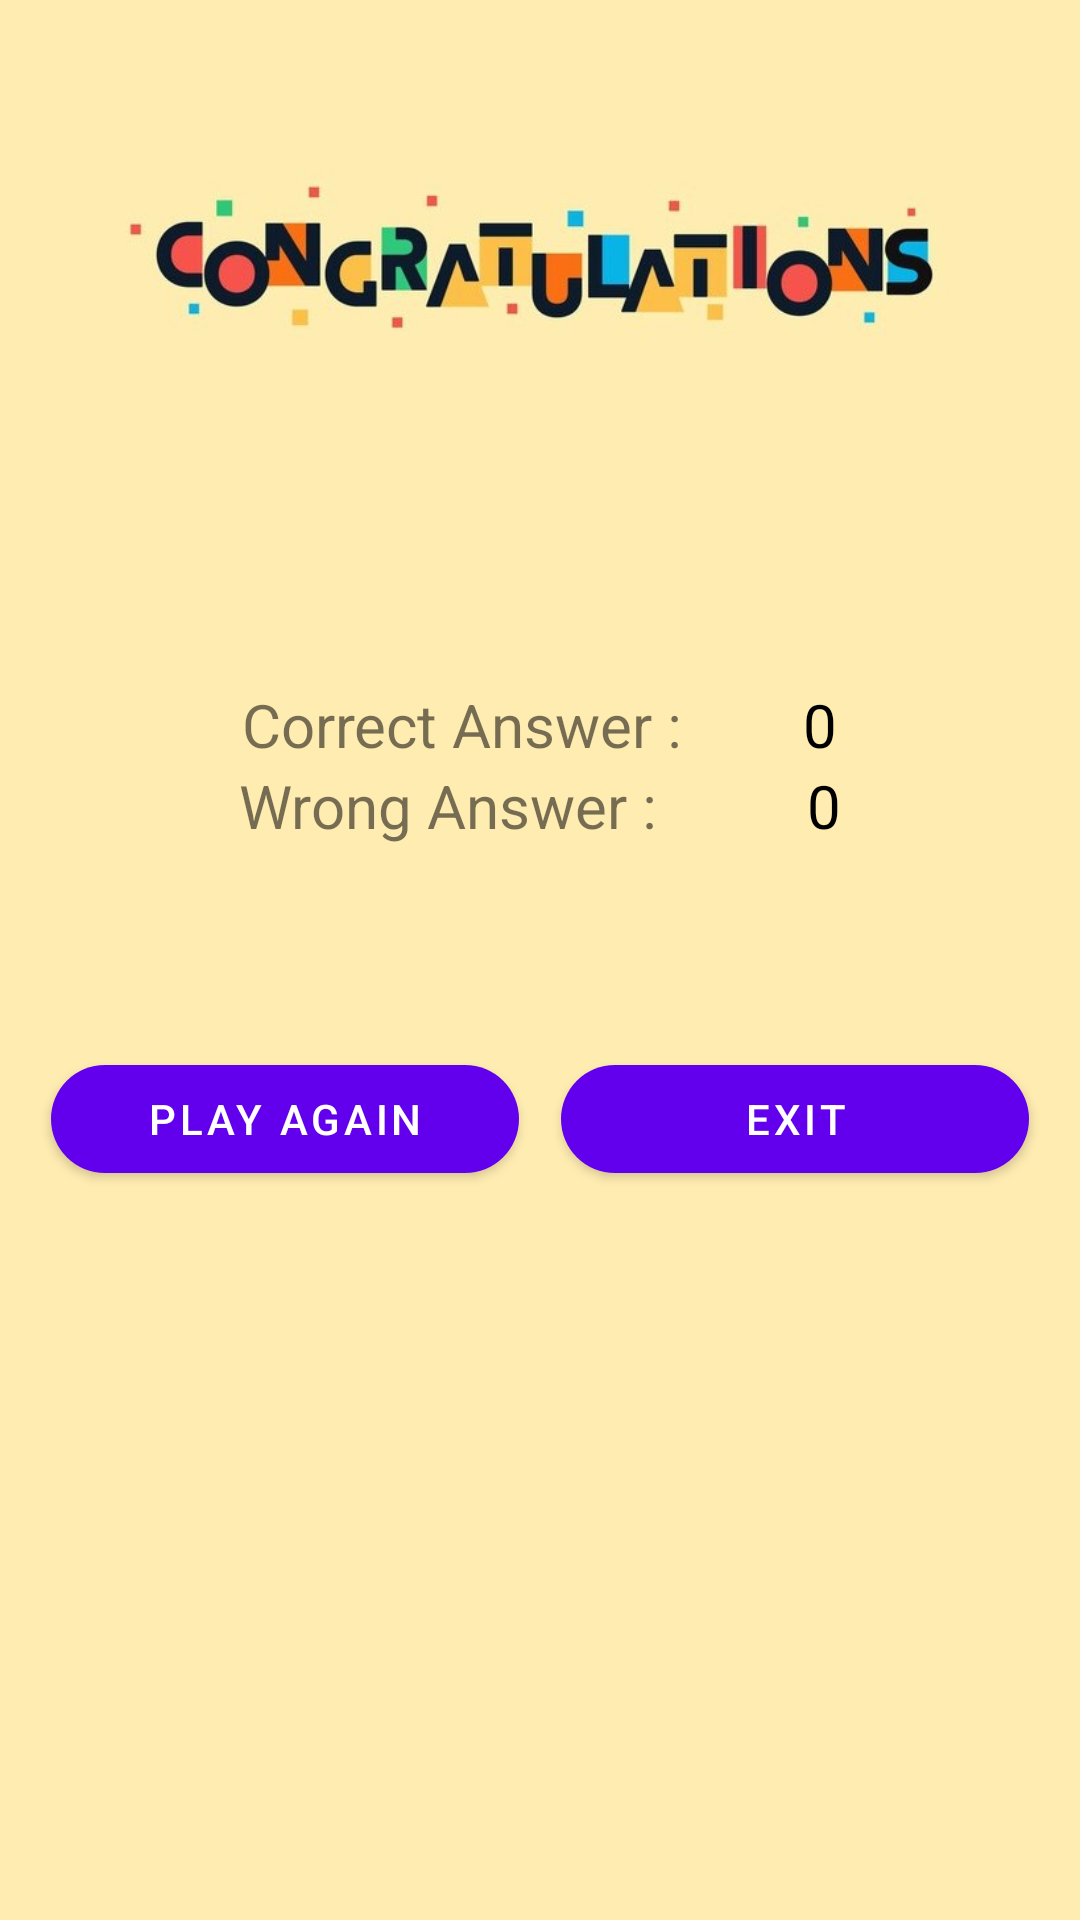

This screen was rendered from an Android layout file. Write that file and the resources it references.
<!-- AndroidManifest.xml: application theme Theme.QuizGame -->
<!-- res/layout/activity_score_page.xml -->
<?xml version="1.0" encoding="utf-8"?>
<LinearLayout xmlns:android="http://schemas.android.com/apk/res/android"
    xmlns:app="http://schemas.android.com/apk/res-auto"
    xmlns:tools="http://schemas.android.com/tools"
    android:layout_width="match_parent"
    android:layout_height="match_parent"
    tools:context=".ScorePage"
    android:background="@color/congback">

    <LinearLayout
        android:layout_width="match_parent"
        android:layout_height="match_parent"
        android:orientation="vertical"
        android:gravity="center_horizontal"
        >
        <ImageView
            android:layout_width="match_parent"
            android:layout_height="wrap_content"
            android:src="@drawable/congb"
            android:layout_marginBottom="50dp">
        </ImageView>

        <LinearLayout
            android:layout_width="match_parent"
            android:layout_height="wrap_content"
            android:orientation="horizontal"
            android:gravity="center_horizontal">
        <TextView
            android:layout_width="wrap_content"
            android:layout_height="wrap_content"
            android:textSize="20dp"
            android:text="Correct Answer :        ">

        </TextView>
        <TextView
            android:id="@+id/correctscore"
            android:layout_width="wrap_content"
            android:layout_height="wrap_content"
            android:textSize="20dp"
            android:textColor="@color/black"
            android:text="0">

        </TextView>
        </LinearLayout>
        <LinearLayout
            android:layout_width="match_parent"
            android:layout_height="wrap_content"
            android:orientation="horizontal"
            android:gravity="center_horizontal">
        <TextView
            android:layout_width="wrap_content"
            android:layout_height="wrap_content"
            android:textSize="20dp"
            android:text="Wrong Answer :          ">

        </TextView>
        <TextView
            android:id="@+id/wrongscore"
            android:layout_width="wrap_content"
            android:layout_height="wrap_content"
            android:textSize="20dp"
            android:text="0"
            android:textColor="@color/black">

        </TextView>
        </LinearLayout>

        <LinearLayout
            android:layout_marginTop="60dp"
            android:layout_width="match_parent"
            android:layout_height="wrap_content"
            android:orientation="horizontal"
            android:gravity="center_horizontal"
            android:weightSum="2"
            android:layout_marginLeft="10dp"
            android:layout_marginRight="10dp"

            >
            <com.google.android.material.button.MaterialButton
                android:id="@+id/playagain"
                android:layout_margin="7dp"
                android:layout_weight="1"
                android:layout_width="match_parent"
                android:layout_height="wrap_content"
                android:text="PLAY AGAIN"
                app:cornerRadius="20dp">

            </com.google.android.material.button.MaterialButton>
            <com.google.android.material.button.MaterialButton
                android:id="@+id/exit"
                android:layout_margin="7dp"
                android:layout_weight="1"
                android:layout_width="match_parent"
                android:layout_height="wrap_content"
                android:text="EXIT"
                app:cornerRadius="20dp"
                >

            </com.google.android.material.button.MaterialButton>
        </LinearLayout>


    </LinearLayout>

</LinearLayout>
<!-- resources referenced by this layout -->
<resources>
  <color name="black">#FF000000</color>
  <color name="congback">#FFECB1</color>
  <!-- drawable congb: jpg bitmap (drawable, 41950 bytes) -->
  <style name="Theme.QuizGame" parent="Theme.MaterialComponents.DayNight.DarkActionBar">
  
          
          <item name="colorPrimary">@color/purple_500</item>
          <item name="colorPrimaryVariant">@color/purple_700</item>
          <item name="colorOnPrimary">@color/white</item>
          
          <item name="colorSecondary">@color/teal_200</item>
          <item name="colorSecondaryVariant">@color/teal_700</item>
          <item name="colorOnSecondary">@color/black</item>
          
          <item name="android:statusBarColor" tools:targetApi="l">?attr/colorPrimaryVariant</item>
          
      </style>
  <color name="purple_500">#FF6200EE</color>
  <color name="purple_700">#FF3700B3</color>
  <color name="white">#FFFFFFFF</color>
  <color name="teal_200">#FF03DAC5</color>
  <color name="teal_700">#FF018786</color>
</resources>
